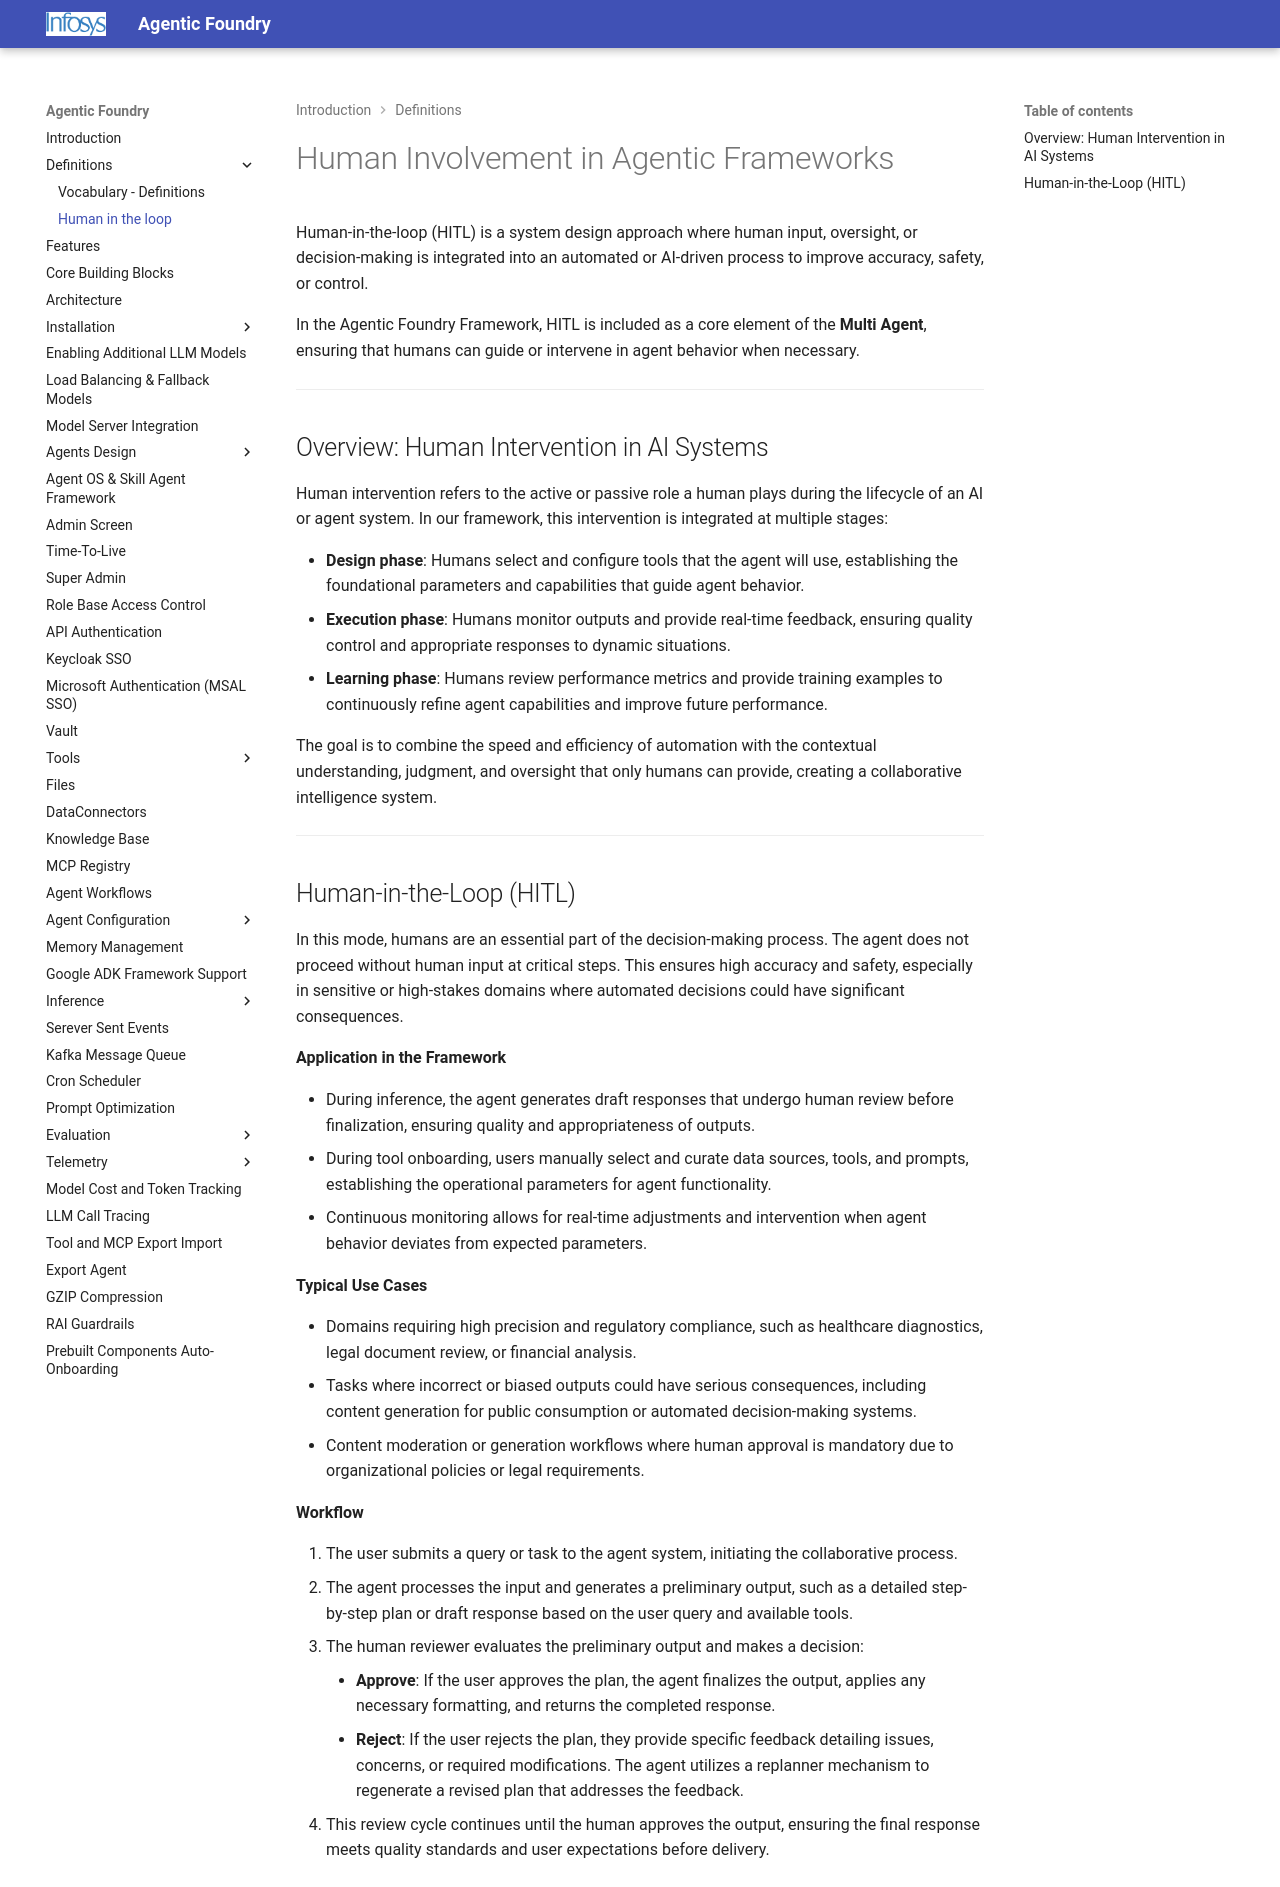

repository: Infosys/Infosys-Agentic-Foundry · page: Definitions/hitl/index.html · generator: mkdocs

# Human Involvement in Agentic Frameworks

Human-in-the-loop (HITL) is a system design approach where human input, oversight, or decision-making is integrated into an automated or AI-driven process to improve accuracy, safety, or control.

In the Agentic Foundry Framework, HITL is included as a core element of the **Multi Agent**, ensuring that humans can guide or intervene in agent behavior when necessary.

---

## Overview: Human Intervention in AI Systems

Human intervention refers to the active or passive role a human plays during the lifecycle of an AI or agent system. In our framework, this intervention is integrated at multiple stages:

- **Design phase**: Humans select and configure tools that the agent will use, establishing the foundational parameters and capabilities that guide agent behavior.
- **Execution phase**: Humans monitor outputs and provide real-time feedback, ensuring quality control and appropriate responses to dynamic situations.
- **Learning phase**: Humans review performance metrics and provide training examples to continuously refine agent capabilities and improve future performance.

The goal is to combine the speed and efficiency of automation with the contextual understanding, judgment, and oversight that only humans can provide, creating a collaborative intelligence system.

---

## Human-in-the-Loop (HITL)

In this mode, humans are an essential part of the decision-making process. The agent does not proceed without human input at critical steps. This ensures high accuracy and safety, especially in sensitive or high-stakes domains where automated decisions could have significant consequences.

**Application in the Framework**

- During inference, the agent generates draft responses that undergo human review before finalization, ensuring quality and appropriateness of outputs.
- During tool onboarding, users manually select and curate data sources, tools, and prompts, establishing the operational parameters for agent functionality.
- Continuous monitoring allows for real-time adjustments and intervention when agent behavior deviates from expected parameters.

**Typical Use Cases**

- Domains requiring high precision and regulatory compliance, such as healthcare diagnostics, legal document review, or financial analysis.
- Tasks where incorrect or biased outputs could have serious consequences, including content generation for public consumption or automated decision-making systems.
- Content moderation or generation workflows where human approval is mandatory due to organizational policies or legal requirements.

**Workflow**

1. The user submits a query or task to the agent system, initiating the collaborative process.
2. The agent processes the input and generates a preliminary output, such as a detailed step-by-step plan or draft response based on the user query and available tools.
3. The human reviewer evaluates the preliminary output and makes a decision:
    - **Approve**: If the user approves the plan, the agent finalizes the output, applies any necessary formatting, and returns the completed response.
    - **Reject**: If the user rejects the plan, they provide specific feedback detailing issues, concerns, or required modifications. The agent utilizes a replanner mechanism to regenerate a revised plan that addresses the feedback.
4. This review cycle continues until the human approves the output, ensuring the final response meets quality standards and user expectations before delivery.
